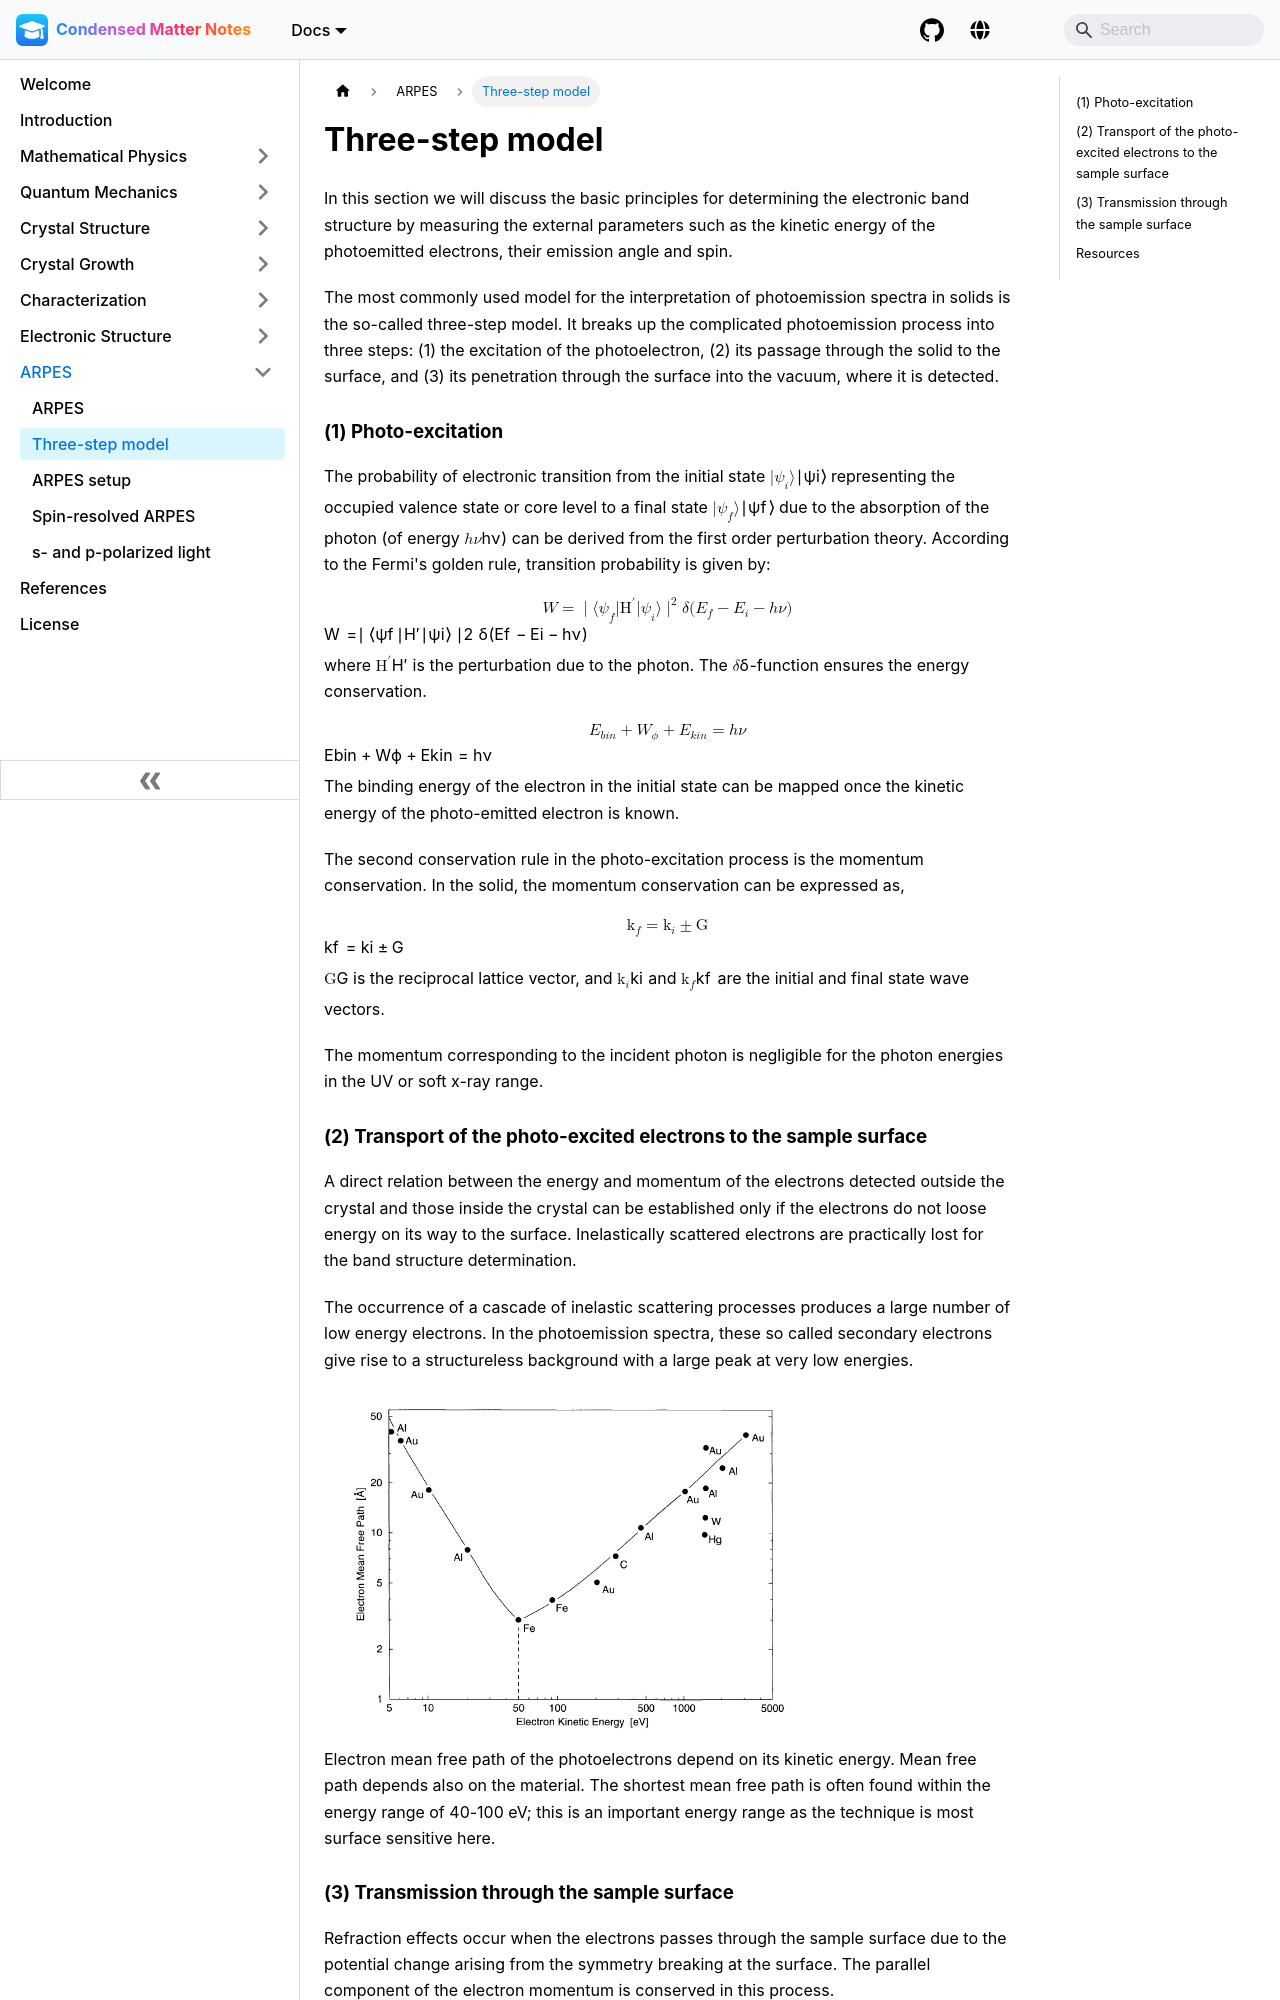

repository: pranabdas/condmat-notes · page: arpes/three-step-model/index.html · generator: docusaurus

---
title: Three-step model
---

In this section we will discuss the basic principles for determining the
electronic band structure by measuring the external parameters such as the
kinetic energy of the photoemitted electrons, their emission angle and spin.

The most commonly used model for the interpretation of photoemission spectra in
solids is the so-called three-step model. It breaks up the complicated
photoemission process into three steps: (1) the excitation of the photoelectron,
(2) its passage through the solid to the surface, and (3) its penetration
through the surface into the vacuum, where it is detected.

### (1) Photo-excitation
The probability of electronic transition from the initial state $\ket{\psi_i}$
representing the occupied valence state or core level to a final state
$\ket{\psi_f}$ due to the absorption of the photon (of energy $h\nu$) can be
derived from the first order perturbation theory. According to the Fermi's
golden rule, transition probability is given by:

$$
W = \mid \braket{\psi_f | \textbf{H}' | \psi_i} \mid ^2 \delta(E_f − E_i − h\nu)
$$

where $\textbf{H}'$ is the perturbation due to the photon. The
$\delta$-function ensures the energy conservation.

$$
E_{bin} + W_ϕ + E_{kin} = h\nu
$$

The binding energy of the electron in the initial state can be mapped once the
kinetic energy of the photo-emitted electron is known.

The second conservation rule in the photo-excitation process is the momentum
conservation. In the solid, the momentum conservation can be expressed as,

$$
\textbf{k}_f = \textbf{k}_i \pm \textbf{G}
$$

$\textbf{G}$ is the reciprocal lattice vector, and $\textbf{k}_i$  and
$\textbf{k}_f$  are the initial and final state wave vectors.

The momentum corresponding to the incident photon is negligible for the photon
energies in the UV or soft x-ray range.
